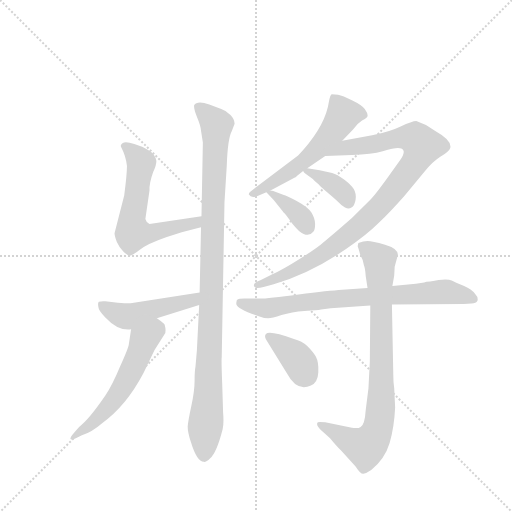
t = 0.00 s
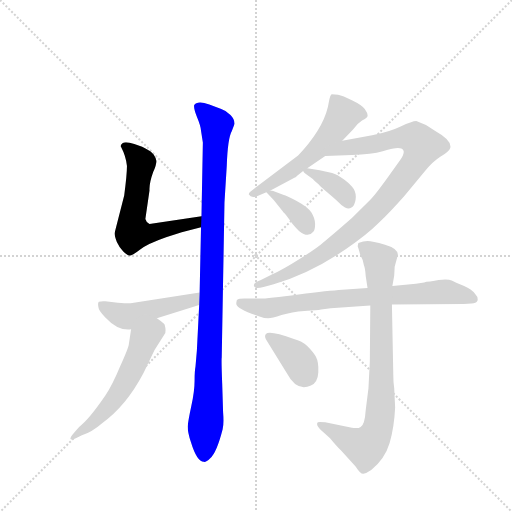
t = 1.78 s
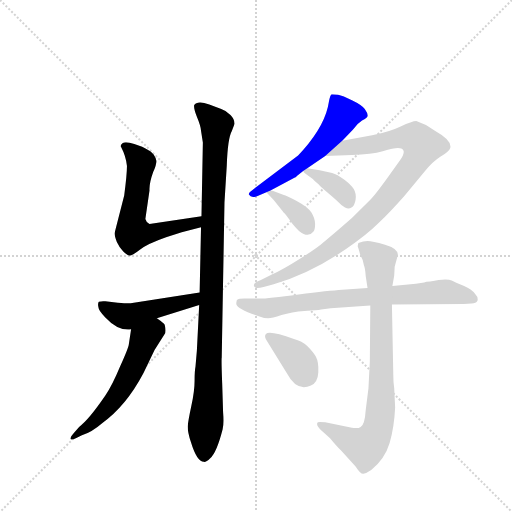
t = 3.57 s
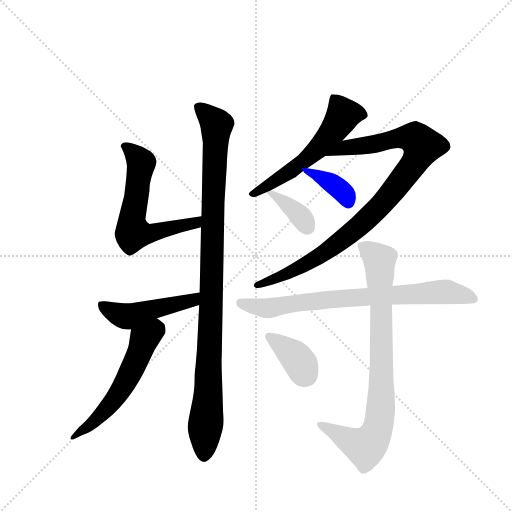
t = 5.35 s
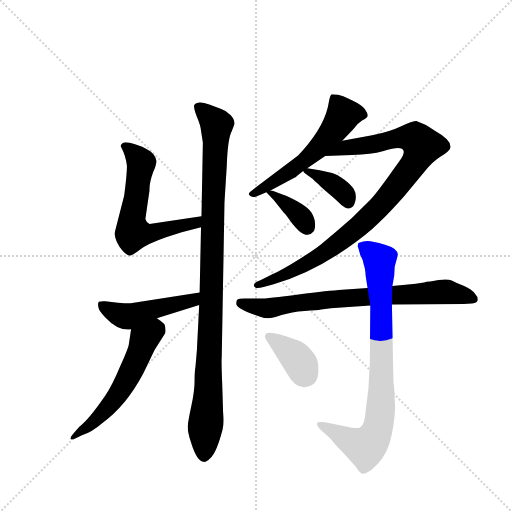
t = 7.13 s
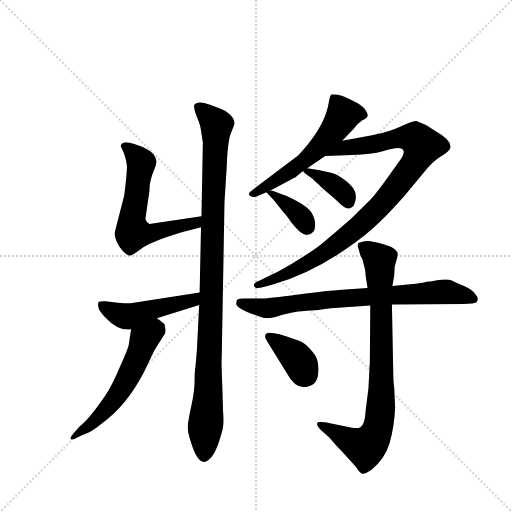
t = 8.92 s

The animated SVG that drew these frames (rendered in a browser with its animation timeline set to each time). Animation: 11 CSS @keyframes rules; one cycle of 8.91 s.

<svg version="1.1" viewBox="0 0 1024 1024" xmlns="http://www.w3.org/2000/svg">
  <g stroke="lightgray" stroke-dasharray="1,1" stroke-width="1" transform="scale(4, 4)">
    <line x1="0" y1="0" x2="256" y2="256"></line>
    <line x1="256" y1="0" x2="0" y2="256"></line>
    <line x1="128" y1="0" x2="128" y2="256"></line>
    <line x1="0" y1="128" x2="256" y2="128"></line>
  </g>
  <g transform="scale(0.92, -0.92) translate(60, -900)">
    <style type="text/css">
      
        @keyframes keyframes0 {
          from {
            stroke: blue;
            stroke-dashoffset: 606;
            stroke-width: 128;
          }
          66% {
            animation-timing-function: step-end;
            stroke: blue;
            stroke-dashoffset: 0;
            stroke-width: 128;
          }
          to {
            stroke: black;
            stroke-width: 1024;
          }
        }
        #make-me-a-hanzi-animation-0 {
          animation: keyframes0 0.7431640625s both;
          animation-delay: 0s;
          animation-timing-function: linear;
        }
      
        @keyframes keyframes1 {
          from {
            stroke: blue;
            stroke-dashoffset: 1033;
            stroke-width: 128;
          }
          77% {
            animation-timing-function: step-end;
            stroke: blue;
            stroke-dashoffset: 0;
            stroke-width: 128;
          }
          to {
            stroke: black;
            stroke-width: 1024;
          }
        }
        #make-me-a-hanzi-animation-1 {
          animation: keyframes1 1.0906575520833333s both;
          animation-delay: 0.7431640625s;
          animation-timing-function: linear;
        }
      
        @keyframes keyframes2 {
          from {
            stroke: blue;
            stroke-dashoffset: 475;
            stroke-width: 128;
          }
          61% {
            animation-timing-function: step-end;
            stroke: blue;
            stroke-dashoffset: 0;
            stroke-width: 128;
          }
          to {
            stroke: black;
            stroke-width: 1024;
          }
        }
        #make-me-a-hanzi-animation-2 {
          animation: keyframes2 0.6365559895833334s both;
          animation-delay: 1.8338216145833333s;
          animation-timing-function: linear;
        }
      
        @keyframes keyframes3 {
          from {
            stroke: blue;
            stroke-dashoffset: 566;
            stroke-width: 128;
          }
          65% {
            animation-timing-function: step-end;
            stroke: blue;
            stroke-dashoffset: 0;
            stroke-width: 128;
          }
          to {
            stroke: black;
            stroke-width: 1024;
          }
        }
        #make-me-a-hanzi-animation-3 {
          animation: keyframes3 0.7106119791666666s both;
          animation-delay: 2.4703776041666665s;
          animation-timing-function: linear;
        }
      
        @keyframes keyframes4 {
          from {
            stroke: blue;
            stroke-dashoffset: 564;
            stroke-width: 128;
          }
          65% {
            animation-timing-function: step-end;
            stroke: blue;
            stroke-dashoffset: 0;
            stroke-width: 128;
          }
          to {
            stroke: black;
            stroke-width: 1024;
          }
        }
        #make-me-a-hanzi-animation-4 {
          animation: keyframes4 0.708984375s both;
          animation-delay: 3.180989583333333s;
          animation-timing-function: linear;
        }
      
        @keyframes keyframes5 {
          from {
            stroke: blue;
            stroke-dashoffset: 954;
            stroke-width: 128;
          }
          76% {
            animation-timing-function: step-end;
            stroke: blue;
            stroke-dashoffset: 0;
            stroke-width: 128;
          }
          to {
            stroke: black;
            stroke-width: 1024;
          }
        }
        #make-me-a-hanzi-animation-5 {
          animation: keyframes5 1.0263671875s both;
          animation-delay: 3.889973958333333s;
          animation-timing-function: linear;
        }
      
        @keyframes keyframes6 {
          from {
            stroke: blue;
            stroke-dashoffset: 374;
            stroke-width: 128;
          }
          55% {
            animation-timing-function: step-end;
            stroke: blue;
            stroke-dashoffset: 0;
            stroke-width: 128;
          }
          to {
            stroke: black;
            stroke-width: 1024;
          }
        }
        #make-me-a-hanzi-animation-6 {
          animation: keyframes6 0.5543619791666666s both;
          animation-delay: 4.916341145833333s;
          animation-timing-function: linear;
        }
      
        @keyframes keyframes7 {
          from {
            stroke: blue;
            stroke-dashoffset: 369;
            stroke-width: 128;
          }
          55% {
            animation-timing-function: step-end;
            stroke: blue;
            stroke-dashoffset: 0;
            stroke-width: 128;
          }
          to {
            stroke: black;
            stroke-width: 1024;
          }
        }
        #make-me-a-hanzi-animation-7 {
          animation: keyframes7 0.55029296875s both;
          animation-delay: 5.470703125s;
          animation-timing-function: linear;
        }
      
        @keyframes keyframes8 {
          from {
            stroke: blue;
            stroke-dashoffset: 768;
            stroke-width: 128;
          }
          71% {
            animation-timing-function: step-end;
            stroke: blue;
            stroke-dashoffset: 0;
            stroke-width: 128;
          }
          to {
            stroke: black;
            stroke-width: 1024;
          }
        }
        #make-me-a-hanzi-animation-8 {
          animation: keyframes8 0.875s both;
          animation-delay: 6.02099609375s;
          animation-timing-function: linear;
        }
      
        @keyframes keyframes9 {
          from {
            stroke: blue;
            stroke-dashoffset: 833;
            stroke-width: 128;
          }
          73% {
            animation-timing-function: step-end;
            stroke: blue;
            stroke-dashoffset: 0;
            stroke-width: 128;
          }
          to {
            stroke: black;
            stroke-width: 1024;
          }
        }
        #make-me-a-hanzi-animation-9 {
          animation: keyframes9 0.9278971354166666s both;
          animation-delay: 6.89599609375s;
          animation-timing-function: linear;
        }
      
        @keyframes keyframes10 {
          from {
            stroke: blue;
            stroke-dashoffset: 374;
            stroke-width: 128;
          }
          55% {
            animation-timing-function: step-end;
            stroke: blue;
            stroke-dashoffset: 0;
            stroke-width: 128;
          }
          to {
            stroke: black;
            stroke-width: 1024;
          }
        }
        #make-me-a-hanzi-animation-10 {
          animation: keyframes10 0.5543619791666666s both;
          animation-delay: 7.823893229166667s;
          animation-timing-function: linear;
        }
      
    </style>
    
      <path d="M 378 430 L 265 413 Q 258 416 256 424 L 265 486 Q 264 501 273 526 Q 280 541 280 550 Q 280 555 274 564 Q 268 572 260 575 Q 252 581 232 587 Q 213 593 207 589 Q 201 584 203 581 Q 214 560 216 539 Q 216 521 210 475 L 189 393 Q 189 387 194 374 Q 200 361 208 353 Q 217 344 222 344 Q 227 344 244 357 Q 261 370 301 384 L 335 395 L 377 406 C 406 414 408 434 378 430 Z" fill="lightgray"></path>
    
      <path d="M 377 616 L 381 590 L 378 430 L 377 406 L 374 264 L 373 237 L 368 138 L 365 103 Q 363 93 363 72 Q 363 50 356 18 Q 349 -15 348 -27 Q 348 -40 355 -61 Q 368 -104 383 -104 Q 388 -105 397 -96 Q 411 -84 424 -33 Q 427 -21 425 4 L 423 67 Q 421 118 422 123 L 428 460 L 433 540 Q 435 599 444 615 L 450 631 Q 450 641 441 650 Q 433 659 421 663 L 395 673 Q 368 682 362 671 Q 361 664 368 646 Q 376 627 377 616 Z" fill="lightgray"></path>
    
      <path d="M 374 264 L 224 241 Q 220 240 196 242 L 169 245 Q 162 246 155 244 Q 152 241 154 232 Q 154 225 169 210 Q 197 180 225 184 L 281 208 L 373 237 C 402 246 404 269 374 264 Z" fill="lightgray"></path>
    
      <path d="M 225 184 L 220 151 Q 219 143 201 103 Q 184 62 169 40 Q 132 -14 112 -28 L 101 -41 Q 93 -50 93 -54 Q 94 -58 106 -52 L 118 -46 Q 139 -40 162 -20 Q 214 17 252 89 L 276 139 L 298 174 Q 302 179 298 194 Q 297 197 281 208 C 257 225 229 214 225 184 Z" fill="lightgray"></path>
    
      <path d="M 608 534 L 647 561 L 684 594 L 707 618 Q 716 631 727 638 Q 739 644 739 648 Q 740 653 733 663 Q 726 672 705 682 Q 685 692 675 694 L 661 695 Q 658 694 655 679 Q 648 630 599 574 L 588 562 L 489 487 Q 480 481 481 477 Q 486 468 500 474 L 519 482 L 528 486 L 581 514 Q 582 514 586 518 L 599 528 L 608 534 Z" fill="lightgray"></path>
    
      <path d="M 647 561 L 705 563 Q 748 564 772 571 Q 796 578 805 578 Q 814 578 817 573 Q 820 567 810 552 L 784 516 Q 756 477 745 466 L 705 426 Q 658 385 644 374 Q 631 362 593 338 Q 555 314 531 303 L 506 291 Q 485 283 495 275 Q 498 272 513 276 L 535 282 Q 614 305 693 359 Q 738 390 763 415 Q 789 440 819 474 L 864 528 Q 879 548 898 560 Q 917 571 919 579 Q 922 595 888 614 L 866 628 L 845 637 Q 836 637 811 625 Q 786 613 749 606 L 684 594 C 654 589 617 560 647 561 Z" fill="lightgray"></path>
    
      <path d="M 605 522 L 620 511 Q 623 507 626 505 Q 629 503 633 499 Q 637 494 655 479 Q 673 464 677 459 Q 682 453 690 449 Q 698 444 704 449 Q 711 453 713 466 Q 715 479 709 489 Q 703 499 688 510 Q 673 521 662 524 L 635 530 L 608 534 C 593 536 593 536 599 528 Q 600 525 605 522 Z" fill="lightgray"></path>
    
      <path d="M 519 482 L 535 465 L 555 440 Q 556 438 559 436 Q 562 433 569 423 Q 576 412 590 398 Q 610 382 621 396 Q 625 400 625 413 Q 625 425 617 438 Q 609 450 585 463 Q 562 475 557 476 L 534 485 Q 533 486 528 486 C 514 487 514 487 519 482 Z" fill="lightgray"></path>
    
      <path d="M 792 238 L 948 239 L 965 240 Q 975 240 978 246 Q 980 254 973 261 Q 965 271 949 278 Q 933 284 922 290 Q 911 296 875 288 Q 866 288 862 286 L 844 283 L 793 278 L 739 274 L 684 270 Q 655 268 589 260 Q 524 251 503 251 L 471 251 Q 459 251 455 248 Q 453 241 454 238 Q 456 228 504 212 Q 515 208 523 208 Q 531 208 552 215 Q 574 222 602 224 Q 630 225 638 227 L 659 230 L 745 236 L 792 238 Z" fill="lightgray"></path>
    
      <path d="M 799 14 L 797 56 Q 795 68 795 85 L 792 238 L 793 278 L 797 301 L 798 320 L 805 346 Q 805 360 777 368 Q 749 376 739 376 Q 730 376 719 372 Q 717 364 718 363 Q 719 362 723 346 Q 729 336 731 324 Q 734 317 735 300 L 739 274 L 745 236 L 744 114 L 741 56 L 735 8 Q 733 -24 724 -28 Q 719 -32 705 -30 L 647 -18 Q 632 -17 631 -18 Q 625 -23 640 -37 L 657 -52 Q 672 -70 681 -79 L 713 -114 Q 724 -131 730 -130 Q 737 -129 747 -122 Q 777 -97 787 -63 Q 797 -29 799 14 Z" fill="lightgray"></path>
    
      <path d="M 519 161 L 564 88 Q 585 48 616 62 Q 631 69 632 91 Q 633 113 627 124 Q 622 134 609 147 Q 596 159 579 163 Q 525 183 518 174 Q 514 169 519 161 Z" fill="lightgray"></path>
    
    
      <clipPath id="make-me-a-hanzi-clip-0">
        <path d="M 378 430 L 265 413 Q 258 416 256 424 L 265 486 Q 264 501 273 526 Q 280 541 280 550 Q 280 555 274 564 Q 268 572 260 575 Q 252 581 232 587 Q 213 593 207 589 Q 201 584 203 581 Q 214 560 216 539 Q 216 521 210 475 L 189 393 Q 189 387 194 374 Q 200 361 208 353 Q 217 344 222 344 Q 227 344 244 357 Q 261 370 301 384 L 335 395 L 377 406 C 406 414 408 434 378 430 Z"></path>
      </clipPath>
      <path clip-path="url(#make-me-a-hanzi-clip-0)" d="M 213 581 L 247 544 L 226 420 L 231 395 L 267 392 L 365 415 L 372 424" fill="none" id="make-me-a-hanzi-animation-0" stroke-dasharray="478 956" stroke-linecap="round"></path>
    
      <clipPath id="make-me-a-hanzi-clip-1">
        <path d="M 377 616 L 381 590 L 378 430 L 377 406 L 374 264 L 373 237 L 368 138 L 365 103 Q 363 93 363 72 Q 363 50 356 18 Q 349 -15 348 -27 Q 348 -40 355 -61 Q 368 -104 383 -104 Q 388 -105 397 -96 Q 411 -84 424 -33 Q 427 -21 425 4 L 423 67 Q 421 118 422 123 L 428 460 L 433 540 Q 435 599 444 615 L 450 631 Q 450 641 441 650 Q 433 659 421 663 L 395 673 Q 368 682 362 671 Q 361 664 368 646 Q 376 627 377 616 Z"></path>
      </clipPath>
      <path clip-path="url(#make-me-a-hanzi-clip-1)" d="M 371 667 L 411 629 L 393 42 L 383 -92" fill="none" id="make-me-a-hanzi-animation-1" stroke-dasharray="905 1810" stroke-linecap="round"></path>
    
      <clipPath id="make-me-a-hanzi-clip-2">
        <path d="M 374 264 L 224 241 Q 220 240 196 242 L 169 245 Q 162 246 155 244 Q 152 241 154 232 Q 154 225 169 210 Q 197 180 225 184 L 281 208 L 373 237 C 402 246 404 269 374 264 Z"></path>
      </clipPath>
      <path clip-path="url(#make-me-a-hanzi-clip-2)" d="M 163 237 L 190 219 L 218 212 L 359 247 L 367 257" fill="none" id="make-me-a-hanzi-animation-2" stroke-dasharray="347 694" stroke-linecap="round"></path>
    
      <clipPath id="make-me-a-hanzi-clip-3">
        <path d="M 225 184 L 220 151 Q 219 143 201 103 Q 184 62 169 40 Q 132 -14 112 -28 L 101 -41 Q 93 -50 93 -54 Q 94 -58 106 -52 L 118 -46 Q 139 -40 162 -20 Q 214 17 252 89 L 276 139 L 298 174 Q 302 179 298 194 Q 297 197 281 208 C 257 225 229 214 225 184 Z"></path>
      </clipPath>
      <path clip-path="url(#make-me-a-hanzi-clip-3)" d="M 279 193 L 278 183 L 253 161 L 226 93 L 195 39 L 148 -14 L 99 -49" fill="none" id="make-me-a-hanzi-animation-3" stroke-dasharray="438 876" stroke-linecap="round"></path>
    
      <clipPath id="make-me-a-hanzi-clip-4">
        <path d="M 608 534 L 647 561 L 684 594 L 707 618 Q 716 631 727 638 Q 739 644 739 648 Q 740 653 733 663 Q 726 672 705 682 Q 685 692 675 694 L 661 695 Q 658 694 655 679 Q 648 630 599 574 L 588 562 L 489 487 Q 480 481 481 477 Q 486 468 500 474 L 519 482 L 528 486 L 581 514 Q 582 514 586 518 L 599 528 L 608 534 Z"></path>
      </clipPath>
      <path clip-path="url(#make-me-a-hanzi-clip-4)" d="M 728 649 L 686 650 L 661 611 L 617 563 L 567 525 L 488 479" fill="none" id="make-me-a-hanzi-animation-4" stroke-dasharray="436 872" stroke-linecap="round"></path>
    
      <clipPath id="make-me-a-hanzi-clip-5">
        <path d="M 647 561 L 705 563 Q 748 564 772 571 Q 796 578 805 578 Q 814 578 817 573 Q 820 567 810 552 L 784 516 Q 756 477 745 466 L 705 426 Q 658 385 644 374 Q 631 362 593 338 Q 555 314 531 303 L 506 291 Q 485 283 495 275 Q 498 272 513 276 L 535 282 Q 614 305 693 359 Q 738 390 763 415 Q 789 440 819 474 L 864 528 Q 879 548 898 560 Q 917 571 919 579 Q 922 595 888 614 L 866 628 L 845 637 Q 836 637 811 625 Q 786 613 749 606 L 684 594 C 654 589 617 560 647 561 Z"></path>
      </clipPath>
      <path clip-path="url(#make-me-a-hanzi-clip-5)" d="M 654 562 L 693 580 L 741 584 L 815 601 L 842 599 L 858 583 L 846 554 L 803 496 L 724 411 L 621 334 L 553 300 L 499 281" fill="none" id="make-me-a-hanzi-animation-5" stroke-dasharray="826 1652" stroke-linecap="round"></path>
    
      <clipPath id="make-me-a-hanzi-clip-6">
        <path d="M 605 522 L 620 511 Q 623 507 626 505 Q 629 503 633 499 Q 637 494 655 479 Q 673 464 677 459 Q 682 453 690 449 Q 698 444 704 449 Q 711 453 713 466 Q 715 479 709 489 Q 703 499 688 510 Q 673 521 662 524 L 635 530 L 608 534 C 593 536 593 536 599 528 Q 600 525 605 522 Z"></path>
      </clipPath>
      <path clip-path="url(#make-me-a-hanzi-clip-6)" d="M 605 528 L 670 497 L 691 476 L 697 461" fill="none" id="make-me-a-hanzi-animation-6" stroke-dasharray="246 492" stroke-linecap="round"></path>
    
      <clipPath id="make-me-a-hanzi-clip-7">
        <path d="M 519 482 L 535 465 L 555 440 Q 556 438 559 436 Q 562 433 569 423 Q 576 412 590 398 Q 610 382 621 396 Q 625 400 625 413 Q 625 425 617 438 Q 609 450 585 463 Q 562 475 557 476 L 534 485 Q 533 486 528 486 C 514 487 514 487 519 482 Z"></path>
      </clipPath>
      <path clip-path="url(#make-me-a-hanzi-clip-7)" d="M 525 480 L 583 440 L 608 406" fill="none" id="make-me-a-hanzi-animation-7" stroke-dasharray="241 482" stroke-linecap="round"></path>
    
      <clipPath id="make-me-a-hanzi-clip-8">
        <path d="M 792 238 L 948 239 L 965 240 Q 975 240 978 246 Q 980 254 973 261 Q 965 271 949 278 Q 933 284 922 290 Q 911 296 875 288 Q 866 288 862 286 L 844 283 L 793 278 L 739 274 L 684 270 Q 655 268 589 260 Q 524 251 503 251 L 471 251 Q 459 251 455 248 Q 453 241 454 238 Q 456 228 504 212 Q 515 208 523 208 Q 531 208 552 215 Q 574 222 602 224 Q 630 225 638 227 L 659 230 L 745 236 L 792 238 Z"></path>
      </clipPath>
      <path clip-path="url(#make-me-a-hanzi-clip-8)" d="M 461 242 L 521 230 L 655 249 L 905 266 L 968 251" fill="none" id="make-me-a-hanzi-animation-8" stroke-dasharray="640 1280" stroke-linecap="round"></path>
    
      <clipPath id="make-me-a-hanzi-clip-9">
        <path d="M 799 14 L 797 56 Q 795 68 795 85 L 792 238 L 793 278 L 797 301 L 798 320 L 805 346 Q 805 360 777 368 Q 749 376 739 376 Q 730 376 719 372 Q 717 364 718 363 Q 719 362 723 346 Q 729 336 731 324 Q 734 317 735 300 L 739 274 L 745 236 L 744 114 L 741 56 L 735 8 Q 733 -24 724 -28 Q 719 -32 705 -30 L 647 -18 Q 632 -17 631 -18 Q 625 -23 640 -37 L 657 -52 Q 672 -70 681 -79 L 713 -114 Q 724 -131 730 -130 Q 737 -129 747 -122 Q 777 -97 787 -63 Q 797 -29 799 14 Z"></path>
      </clipPath>
      <path clip-path="url(#make-me-a-hanzi-clip-9)" d="M 726 367 L 765 334 L 769 46 L 764 -22 L 749 -57 L 734 -71 L 634 -22" fill="none" id="make-me-a-hanzi-animation-9" stroke-dasharray="705 1410" stroke-linecap="round"></path>
    
      <clipPath id="make-me-a-hanzi-clip-10">
        <path d="M 519 161 L 564 88 Q 585 48 616 62 Q 631 69 632 91 Q 633 113 627 124 Q 622 134 609 147 Q 596 159 579 163 Q 525 183 518 174 Q 514 169 519 161 Z"></path>
      </clipPath>
      <path clip-path="url(#make-me-a-hanzi-clip-10)" d="M 524 168 L 583 123 L 605 85" fill="none" id="make-me-a-hanzi-animation-10" stroke-dasharray="246 492" stroke-linecap="round"></path>
    
  </g>
</svg>
